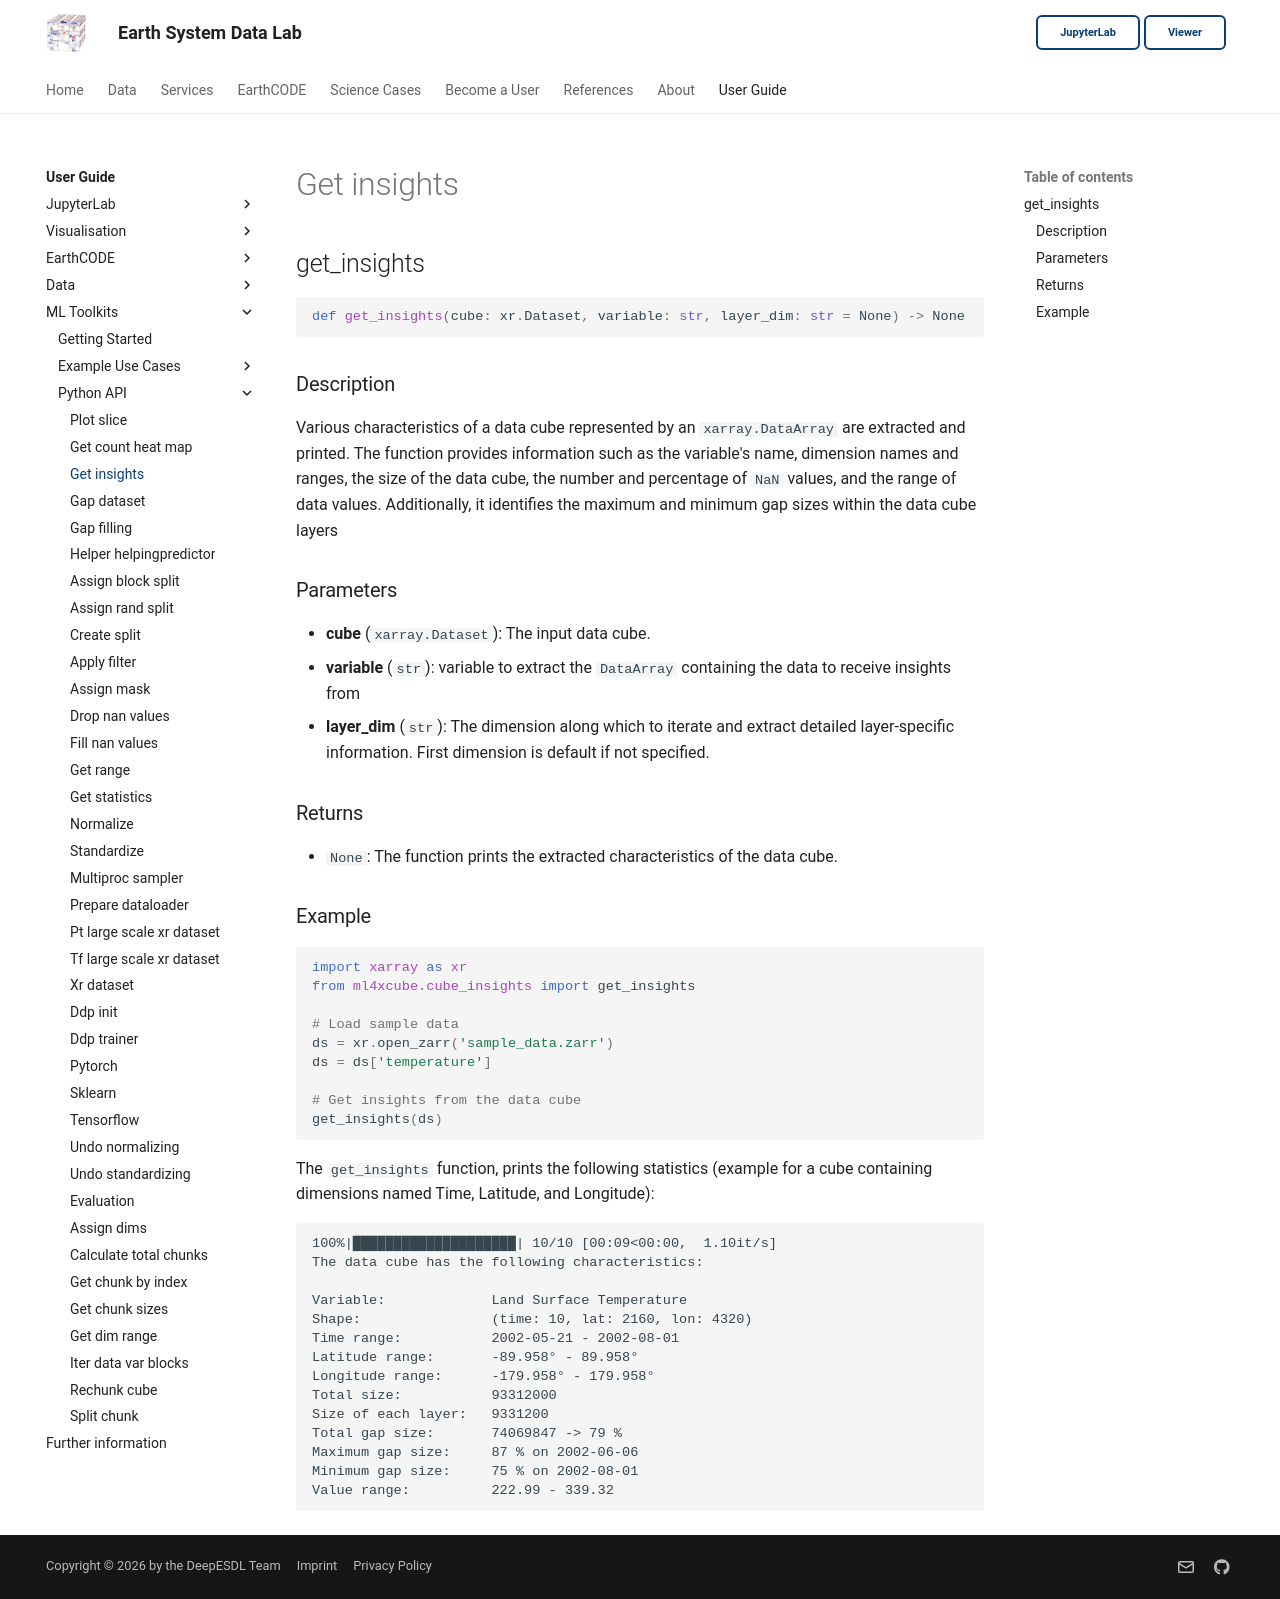

repository: deepesdl/deepesdl-doc · page: ml-toolkit/api-reference/2-insights/get-insights/index.html · generator: mkdocs

## get_insights

```python
def get_insights(cube: xr.Dataset, variable: str, layer_dim: str = None) -> None
```

### Description
Various characteristics of a data cube represented by an `xarray.DataArray` are extracted and printed. 
The function provides information such as the variable's name, dimension names and ranges, the size of the data cube, the number and percentage of `NaN` values, and the range of data values. 
Additionally, it identifies the maximum and minimum gap sizes within the data cube layers

### Parameters

- **cube** (`xarray.Dataset`): The input data cube.
- **variable** (`str`): variable to extract the `DataArray` containing the data to receive insights from
- **layer_dim** (`str`): The dimension along which to iterate and extract detailed layer-specific information. First dimension is default if not specified. 

### Returns
- `None`: The function prints the extracted characteristics of the data cube.

### Example

```python
import xarray as xr
from ml4xcube.cube_insights import get_insights

# Load sample data
ds = xr.open_zarr('sample_data.zarr')
ds = ds['temperature']

# Get insights from the data cube
get_insights(ds)
```
The `get_insights` function, prints the following statistics (example for a cube containing dimensions named Time, Latitude, and Longitude):

```
100%|████████████████████| 10/10 [00:09<00:00,  1.10it/s]
The data cube has the following characteristics:
 
Variable:             Land Surface Temperature
Shape:                (time: 10, lat: 2160, lon: 4320)
Time range:           2002-05-21 - 2002-08-01
Latitude range:       -89.958° - 89.958°
Longitude range:      -179.958° - 179.958°
Total size:           93312000
Size of each layer:   9331200
Total gap size:       74069847 -> 79 %
Maximum gap size:     87 % on 2002-06-06
Minimum gap size:     75 % on 2002-08-01
Value range:          222.99 - 339.32
```
